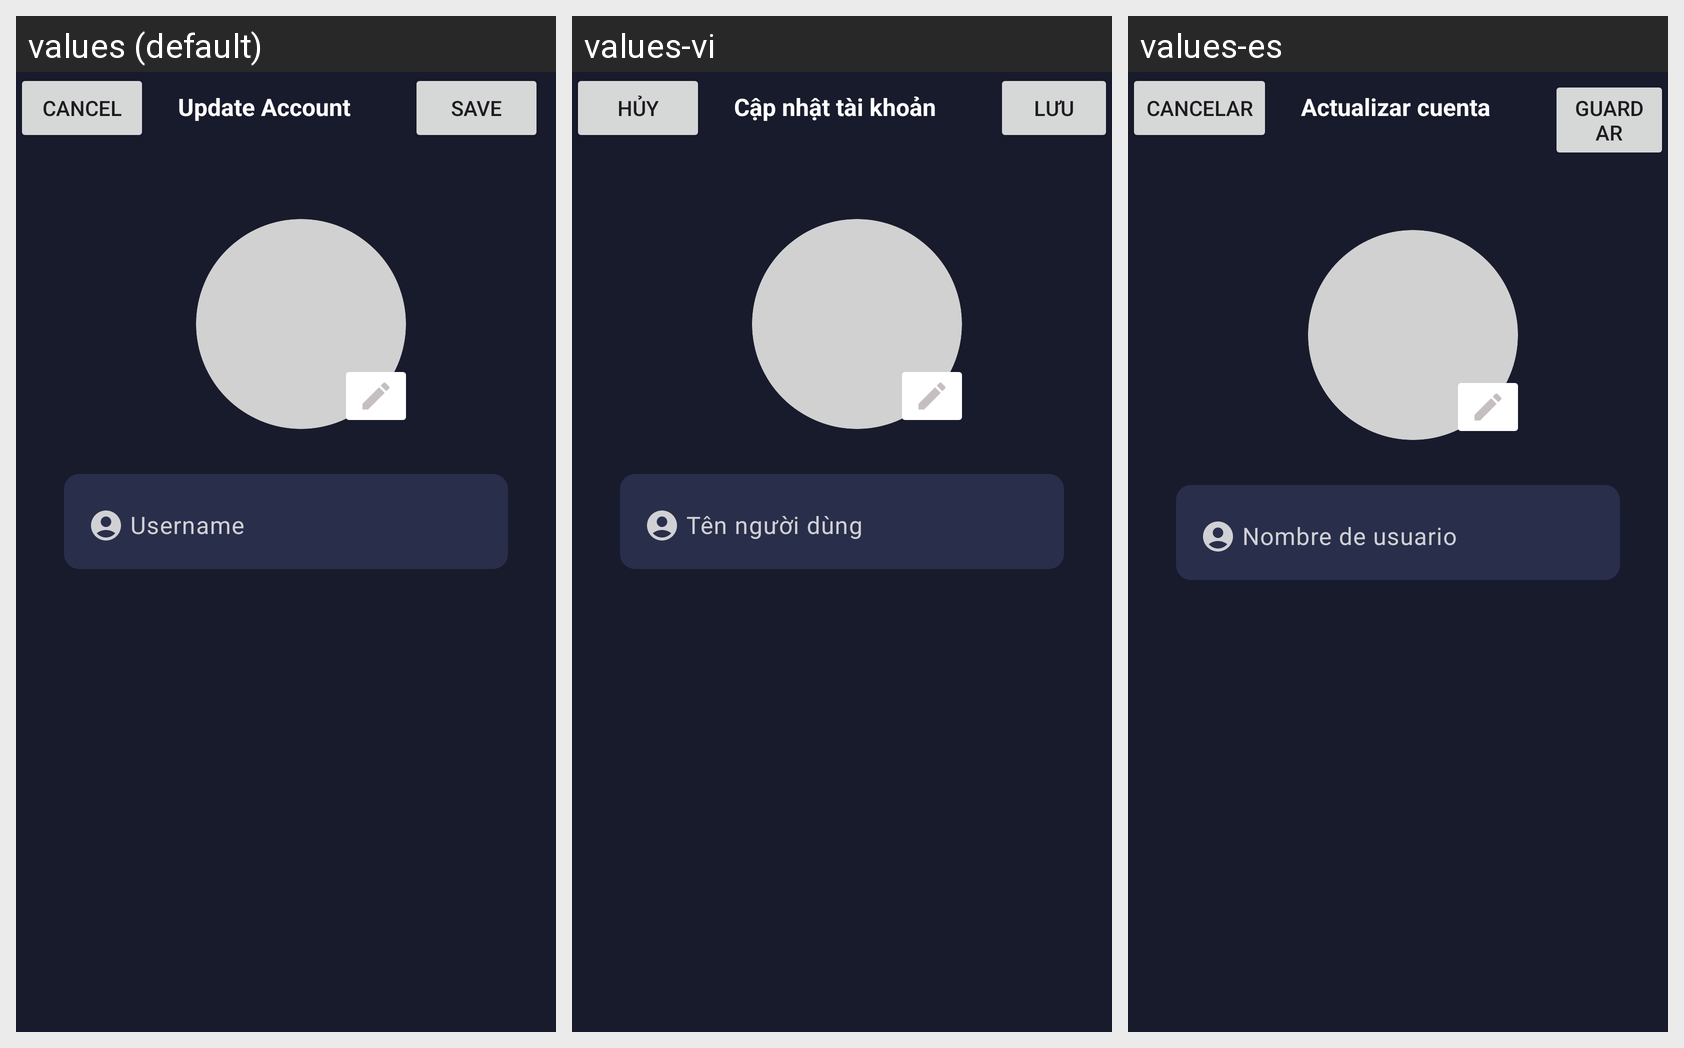

This grid shows one Android layout under several languages. Give, for every string resource on the screen, its name, the default text and each shown locale's text.
Android screen res/layout/fragment_update_user.xml rendered under 3 locales, left to right: values (default), values-vi, values-es. Device: Nexus 5 (rendered at 1080×1920; each locale shown at half size, 540×960, under a caption strip naming it); theme Theme.MyApplication.
Strings drawn on this screen, with the default value and each locale's value (text and hints the layout hard-codes, and strings that could not be matched under every locale, appear in the picture but are not listed):

cancel
  values: Cancel
  values-vi: Hủy
  values-es: Cancelar

update_account
  values: Update Account
  values-vi: Cập nhật tài khoản
  values-es: Actualizar cuenta

save
  values: Save
  values-vi: Lưu
  values-es: Guardar
